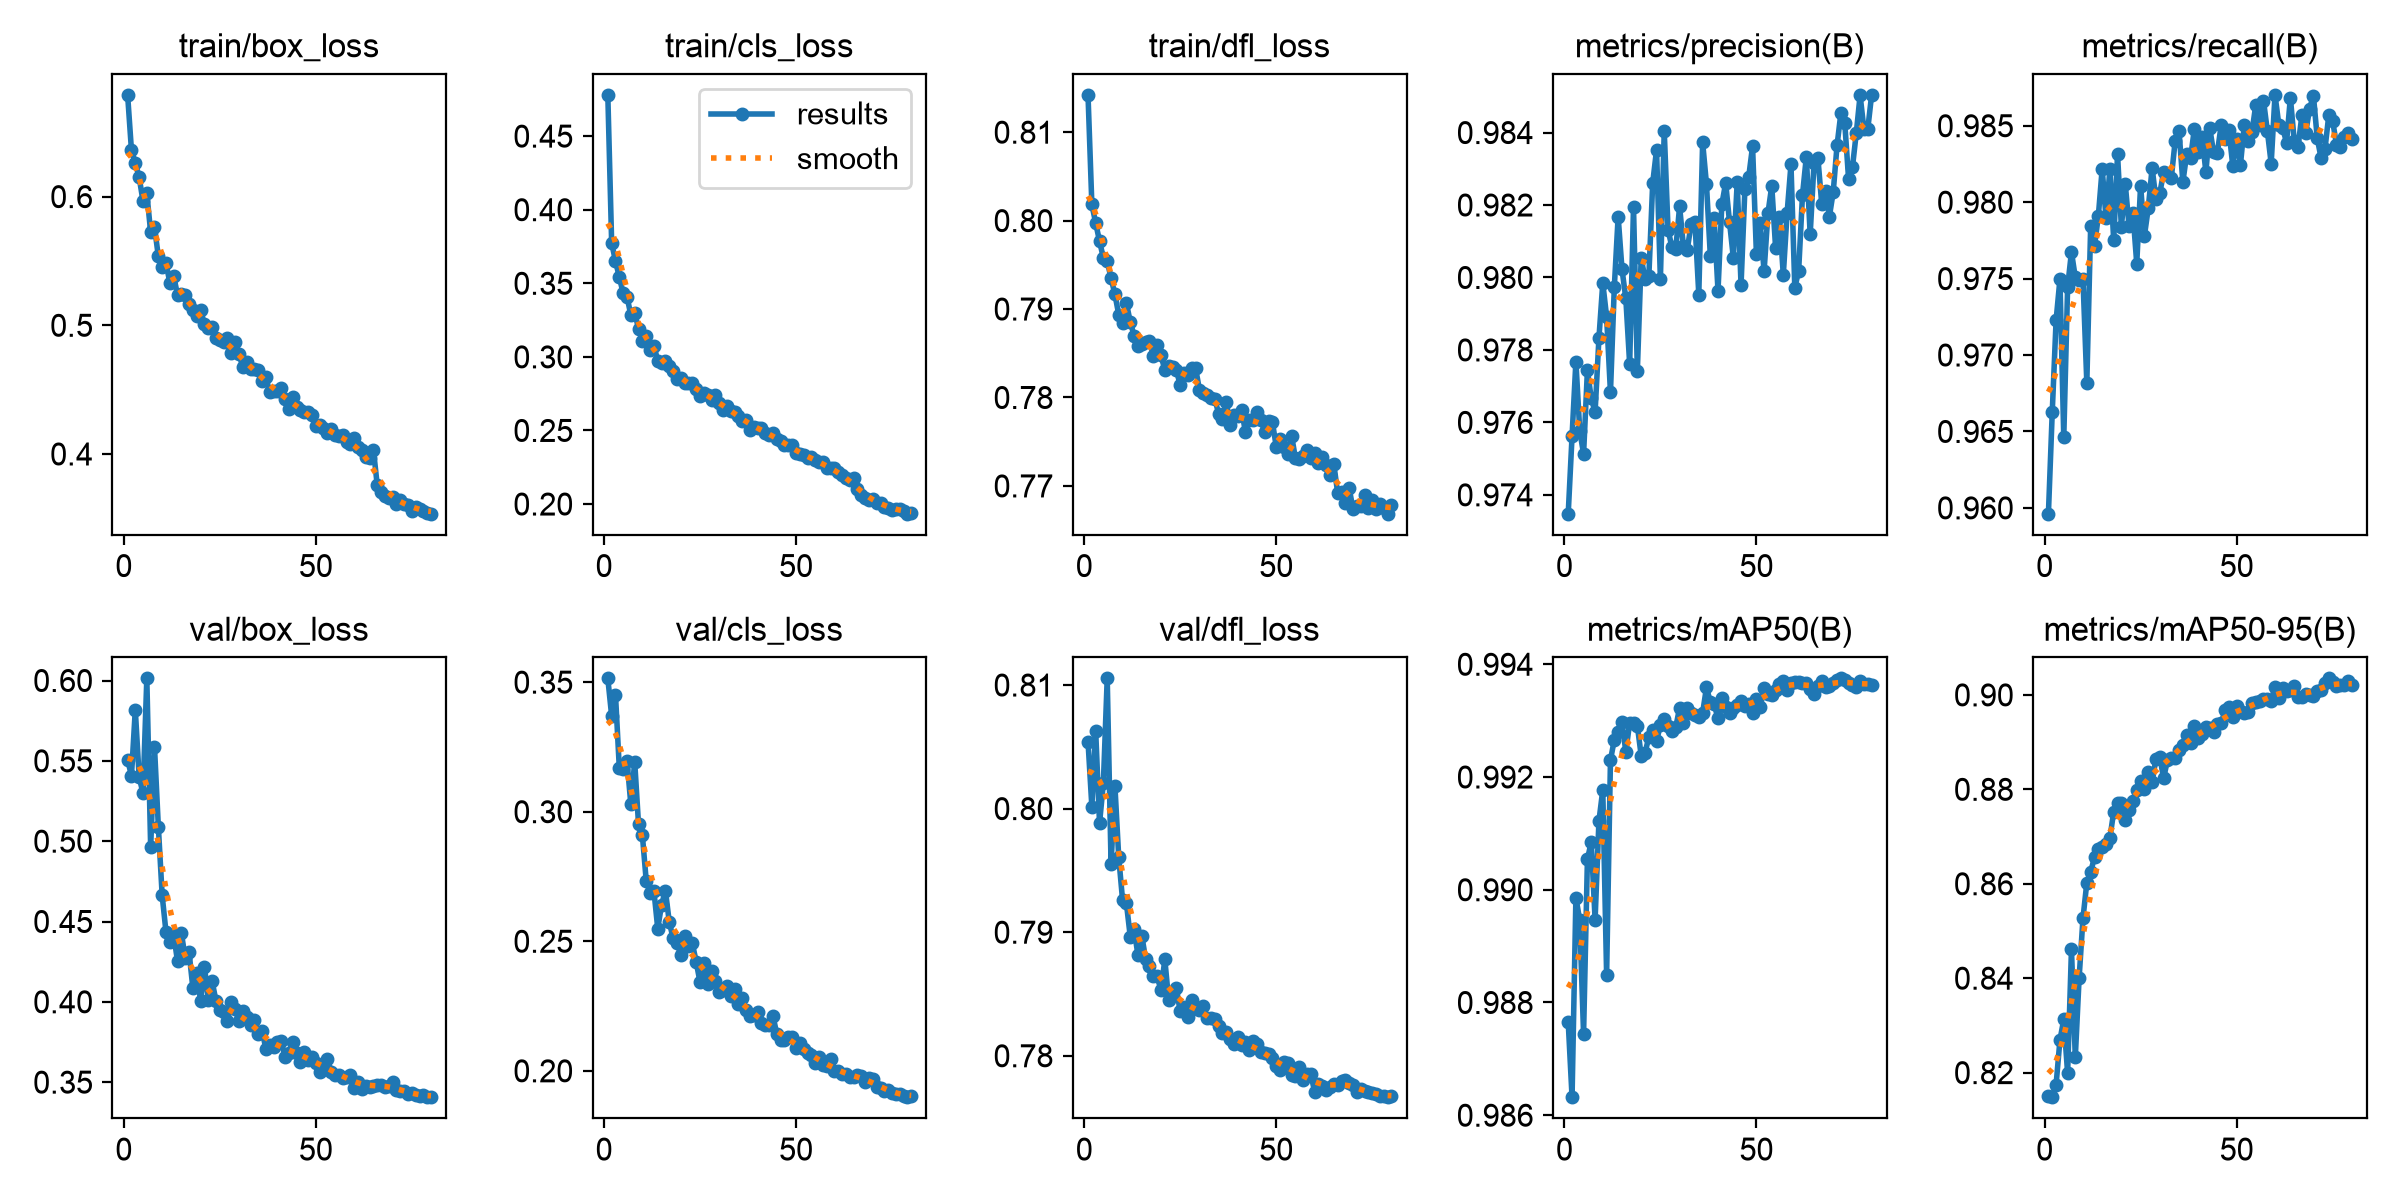

Values plotted in this chart, from the file beside it:
epoch, time, train/box_loss, train/cls_loss, train/dfl_loss, metrics/precision(B), metrics/recall(B), metrics/mAP50(B), metrics/mAP50-95(B), val/box_loss, val/cls_loss, val/dfl_loss, lr/pg0, lr/pg1, lr/pg2
1, 73.81, 0.6791, 0.478, 0.8142, 0.9735, 0.9596, 0.9877, 0.815, 0.5507, 0.3515, 0.8054, 0.0006646, 0.0006646, 0.0006646
2, 126.3, 0.636, 0.3775, 0.8018, 0.9756, 0.9663, 0.9863, 0.8148, 0.5407, 0.337, 0.8002, 0.001331, 0.001331, 0.001331
3, 178.5, 0.6263, 0.365, 0.7997, 0.9777, 0.9723, 0.9899, 0.8175, 0.5818, 0.3451, 0.8063, 0.001995, 0.001995, 0.001995
4, 231.9, 0.6151, 0.3543, 0.7977, 0.9758, 0.975, 0.9895, 0.8269, 0.54, 0.3167, 0.7988, 0.001993, 0.001993, 0.001993
5, 283.9, 0.5966, 0.3431, 0.7958, 0.9751, 0.9646, 0.9874, 0.8313, 0.5298, 0.3167, 0.8021, 0.001988, 0.001988, 0.001988
6, 336, 0.6025, 0.3409, 0.7954, 0.9774, 0.9745, 0.9905, 0.8199, 0.6013, 0.3196, 0.8105, 0.001981, 0.001981, 0.001981
7, 388, 0.5724, 0.3283, 0.7935, 0.9767, 0.9767, 0.9909, 0.8461, 0.4962, 0.3028, 0.7955, 0.001973, 0.001973, 0.001973
8, 440, 0.5762, 0.3301, 0.7917, 0.9763, 0.9751, 0.9895, 0.8233, 0.5586, 0.3193, 0.8019, 0.001963, 0.001963, 0.001963
9, 492.2, 0.5537, 0.3191, 0.7894, 0.9783, 0.9749, 0.9912, 0.8401, 0.5091, 0.2951, 0.7961, 0.001952, 0.001952, 0.001952
10, 544.5, 0.5449, 0.3106, 0.7884, 0.9798, 0.975, 0.9918, 0.8527, 0.4662, 0.2909, 0.7926, 0.001939, 0.001939, 0.001939
11, 596.5, 0.5483, 0.314, 0.7907, 0.9789, 0.9682, 0.9885, 0.8602, 0.4433, 0.2733, 0.7923, 0.001925, 0.001925, 0.001925
12, 648.8, 0.5331, 0.3049, 0.7885, 0.9768, 0.9784, 0.9923, 0.8625, 0.4373, 0.2687, 0.7896, 0.001909, 0.001909, 0.001909
13, 701, 0.5381, 0.3076, 0.787, 0.9797, 0.9771, 0.9927, 0.8656, 0.4416, 0.2695, 0.7902, 0.001892, 0.001892, 0.001892
14, 753.2, 0.5236, 0.2974, 0.7859, 0.9817, 0.9791, 0.9928, 0.8674, 0.4251, 0.2549, 0.7882, 0.001874, 0.001874, 0.001874
15, 805.5, 0.5241, 0.2956, 0.7861, 0.9802, 0.9822, 0.993, 0.8679, 0.4428, 0.2641, 0.7897, 0.001854, 0.001854, 0.001854
16, 857.9, 0.5239, 0.2971, 0.7863, 0.9794, 0.979, 0.9925, 0.8684, 0.4273, 0.2695, 0.7878, 0.001833, 0.001833, 0.001833
17, 910.5, 0.5167, 0.2938, 0.7864, 0.9776, 0.9821, 0.993, 0.8696, 0.4309, 0.2574, 0.7873, 0.001811, 0.001811, 0.001811
18, 963, 0.5119, 0.2901, 0.7847, 0.9819, 0.9775, 0.993, 0.8753, 0.4083, 0.2512, 0.7865, 0.001787, 0.001787, 0.001787
19, 1016, 0.5076, 0.2853, 0.7859, 0.9774, 0.9831, 0.9929, 0.8771, 0.4177, 0.2493, 0.7864, 0.001763, 0.001763, 0.001763
20, 1068, 0.5119, 0.2859, 0.7848, 0.9805, 0.9784, 0.9924, 0.8772, 0.4008, 0.2449, 0.7853, 0.001737, 0.001737, 0.001737
21, 1120, 0.5008, 0.2821, 0.7831, 0.98, 0.9812, 0.9924, 0.8734, 0.422, 0.252, 0.7878, 0.00171, 0.00171, 0.00171
22, 1173, 0.4978, 0.2825, 0.7835, 0.98, 0.9784, 0.9927, 0.8755, 0.4012, 0.2483, 0.7845, 0.001682, 0.001682, 0.001682
23, 1225, 0.4984, 0.2822, 0.7835, 0.9826, 0.9793, 0.9928, 0.8775, 0.4129, 0.2493, 0.7852, 0.001653, 0.001653, 0.001653
24, 1277, 0.4901, 0.2781, 0.7831, 0.9835, 0.976, 0.9926, 0.8799, 0.4006, 0.2421, 0.7855, 0.001623, 0.001623, 0.001623
25, 1330, 0.4889, 0.2732, 0.7814, 0.9799, 0.9811, 0.9929, 0.8818, 0.3948, 0.2343, 0.7836, 0.001592, 0.001592, 0.001592
26, 1383, 0.4874, 0.2754, 0.7828, 0.984, 0.9778, 0.993, 0.8801, 0.3937, 0.2415, 0.784, 0.00156, 0.00156, 0.00156
27, 1435, 0.4898, 0.2743, 0.7826, 0.9813, 0.9796, 0.9929, 0.8836, 0.388, 0.2335, 0.7832, 0.001527, 0.001527, 0.001527
28, 1490, 0.4787, 0.2707, 0.7833, 0.9808, 0.9822, 0.9928, 0.8815, 0.3998, 0.2386, 0.7845, 0.001494, 0.001494, 0.001494
29, 1547, 0.4874, 0.2744, 0.7833, 0.9808, 0.9802, 0.9929, 0.8865, 0.3954, 0.2346, 0.7839, 0.001459, 0.001459, 0.001459
30, 1604, 0.4777, 0.2687, 0.7809, 0.982, 0.9806, 0.9932, 0.8869, 0.3878, 0.2303, 0.7837, 0.001424, 0.001424, 0.001424
31, 1661, 0.4676, 0.2641, 0.7805, 0.9809, 0.982, 0.9929, 0.8823, 0.3942, 0.2311, 0.784, 0.001389, 0.001389, 0.001389
32, 1718, 0.4713, 0.2664, 0.7802, 0.9808, 0.9819, 0.9932, 0.8863, 0.3905, 0.2329, 0.7831, 0.001353, 0.001353, 0.001353
33, 1775, 0.4662, 0.2632, 0.7799, 0.9815, 0.9816, 0.9931, 0.8867, 0.3855, 0.2288, 0.7831, 0.001316, 0.001316, 0.001316
34, 1830, 0.466, 0.2628, 0.7799, 0.9815, 0.984, 0.9931, 0.8867, 0.3885, 0.2317, 0.783, 0.001279, 0.001279, 0.001279
35, 1883, 0.4655, 0.2602, 0.7782, 0.9795, 0.9847, 0.9931, 0.8884, 0.3799, 0.2258, 0.7824, 0.001241, 0.001241, 0.001241
36, 1936, 0.4567, 0.2565, 0.7776, 0.9837, 0.9813, 0.9931, 0.8895, 0.382, 0.228, 0.7818, 0.001203, 0.001203, 0.001203
37, 1989, 0.4595, 0.2568, 0.7795, 0.9826, 0.9831, 0.9936, 0.8914, 0.3708, 0.2236, 0.7819, 0.001165, 0.001165, 0.001165
38, 2044, 0.4482, 0.2506, 0.7769, 0.9806, 0.9829, 0.9933, 0.8899, 0.3733, 0.2211, 0.7814, 0.001126, 0.001126, 0.001126
39, 2102, 0.4491, 0.2524, 0.7781, 0.9816, 0.9848, 0.9933, 0.8933, 0.372, 0.2216, 0.7809, 0.001088, 0.001088, 0.001088
40, 2159, 0.4492, 0.252, 0.7779, 0.9796, 0.9833, 0.993, 0.8909, 0.3752, 0.2225, 0.7815, 0.001049, 0.001049, 0.001049
41, 2216, 0.451, 0.2516, 0.7785, 0.982, 0.9843, 0.9934, 0.8917, 0.3757, 0.2183, 0.7809, 0.00101, 0.00101, 0.00101
42, 2274, 0.4427, 0.2485, 0.7761, 0.9826, 0.982, 0.9932, 0.8932, 0.3657, 0.2178, 0.7811, 0.0009711, 0.0009711, 0.0009711
43, 2331, 0.435, 0.2467, 0.7775, 0.9815, 0.9849, 0.9931, 0.8931, 0.3682, 0.2175, 0.7805, 0.0009323, 0.0009323, 0.0009323
44, 2388, 0.4443, 0.2484, 0.7774, 0.9805, 0.9833, 0.9932, 0.8921, 0.375, 0.2212, 0.7812, 0.0008936, 0.0008936, 0.0008936
45, 2446, 0.4364, 0.2444, 0.7783, 0.9826, 0.9832, 0.9933, 0.8938, 0.3684, 0.2142, 0.7809, 0.0008551, 0.0008551, 0.0008551
46, 2503, 0.4345, 0.2426, 0.7775, 0.9798, 0.9851, 0.9933, 0.894, 0.3623, 0.2119, 0.7803, 0.0008169, 0.0008169, 0.0008169
47, 2560, 0.4327, 0.2404, 0.7761, 0.9824, 0.9842, 0.9933, 0.8967, 0.3689, 0.2119, 0.7802, 0.0007789, 0.0007789, 0.0007789
48, 2617, 0.433, 0.2402, 0.7774, 0.9828, 0.9847, 0.9933, 0.8974, 0.3638, 0.2131, 0.7801, 0.0007413, 0.0007413, 0.0007413
49, 2671, 0.4301, 0.2399, 0.7773, 0.9836, 0.9824, 0.9931, 0.8953, 0.3656, 0.213, 0.7798, 0.0007041, 0.0007041, 0.0007041
50, 2726, 0.422, 0.235, 0.7744, 0.9807, 0.9841, 0.9934, 0.8977, 0.3619, 0.2086, 0.7791, 0.0006673, 0.0006673, 0.0006673
51, 2778, 0.4224, 0.2339, 0.7753, 0.9815, 0.9825, 0.9932, 0.8966, 0.3563, 0.2107, 0.7789, 0.0006311, 0.0006311, 0.0006311
52, 2833, 0.4201, 0.2334, 0.7744, 0.9802, 0.985, 0.9936, 0.8962, 0.3597, 0.2085, 0.7795, 0.0005955, 0.0005955, 0.0005955
53, 2890, 0.4166, 0.2315, 0.7736, 0.9818, 0.984, 0.9935, 0.8963, 0.3647, 0.2069, 0.7794, 0.0005605, 0.0005605, 0.0005605
54, 2947, 0.4191, 0.2322, 0.7757, 0.9825, 0.9846, 0.9935, 0.8983, 0.3565, 0.2059, 0.7784, 0.0005263, 0.0005263, 0.0005263
55, 3004, 0.4147, 0.2297, 0.7731, 0.9808, 0.9864, 0.9936, 0.8985, 0.3544, 0.2031, 0.7784, 0.0004927, 0.0004927, 0.0004927
56, 3060, 0.4138, 0.2286, 0.773, 0.9817, 0.985, 0.9937, 0.8988, 0.3544, 0.2054, 0.7791, 0.00046, 0.00046, 0.00046
57, 3117, 0.4144, 0.2285, 0.7734, 0.9801, 0.9867, 0.9937, 0.8991, 0.3527, 0.2022, 0.778, 0.0004281, 0.0004281, 0.0004281
58, 3174, 0.4096, 0.2247, 0.7741, 0.9818, 0.9847, 0.9935, 0.8991, 0.353, 0.2019, 0.7785, 0.0003971, 0.0003971, 0.0003971
59, 3231, 0.4075, 0.2243, 0.7732, 0.9831, 0.9825, 0.9937, 0.8988, 0.3546, 0.2047, 0.7785, 0.000367, 0.000367, 0.000367
60, 3289, 0.4121, 0.2242, 0.7737, 0.9797, 0.987, 0.9937, 0.9017, 0.3466, 0.1998, 0.7771, 0.000338, 0.000338, 0.000338
... 20 more rows
